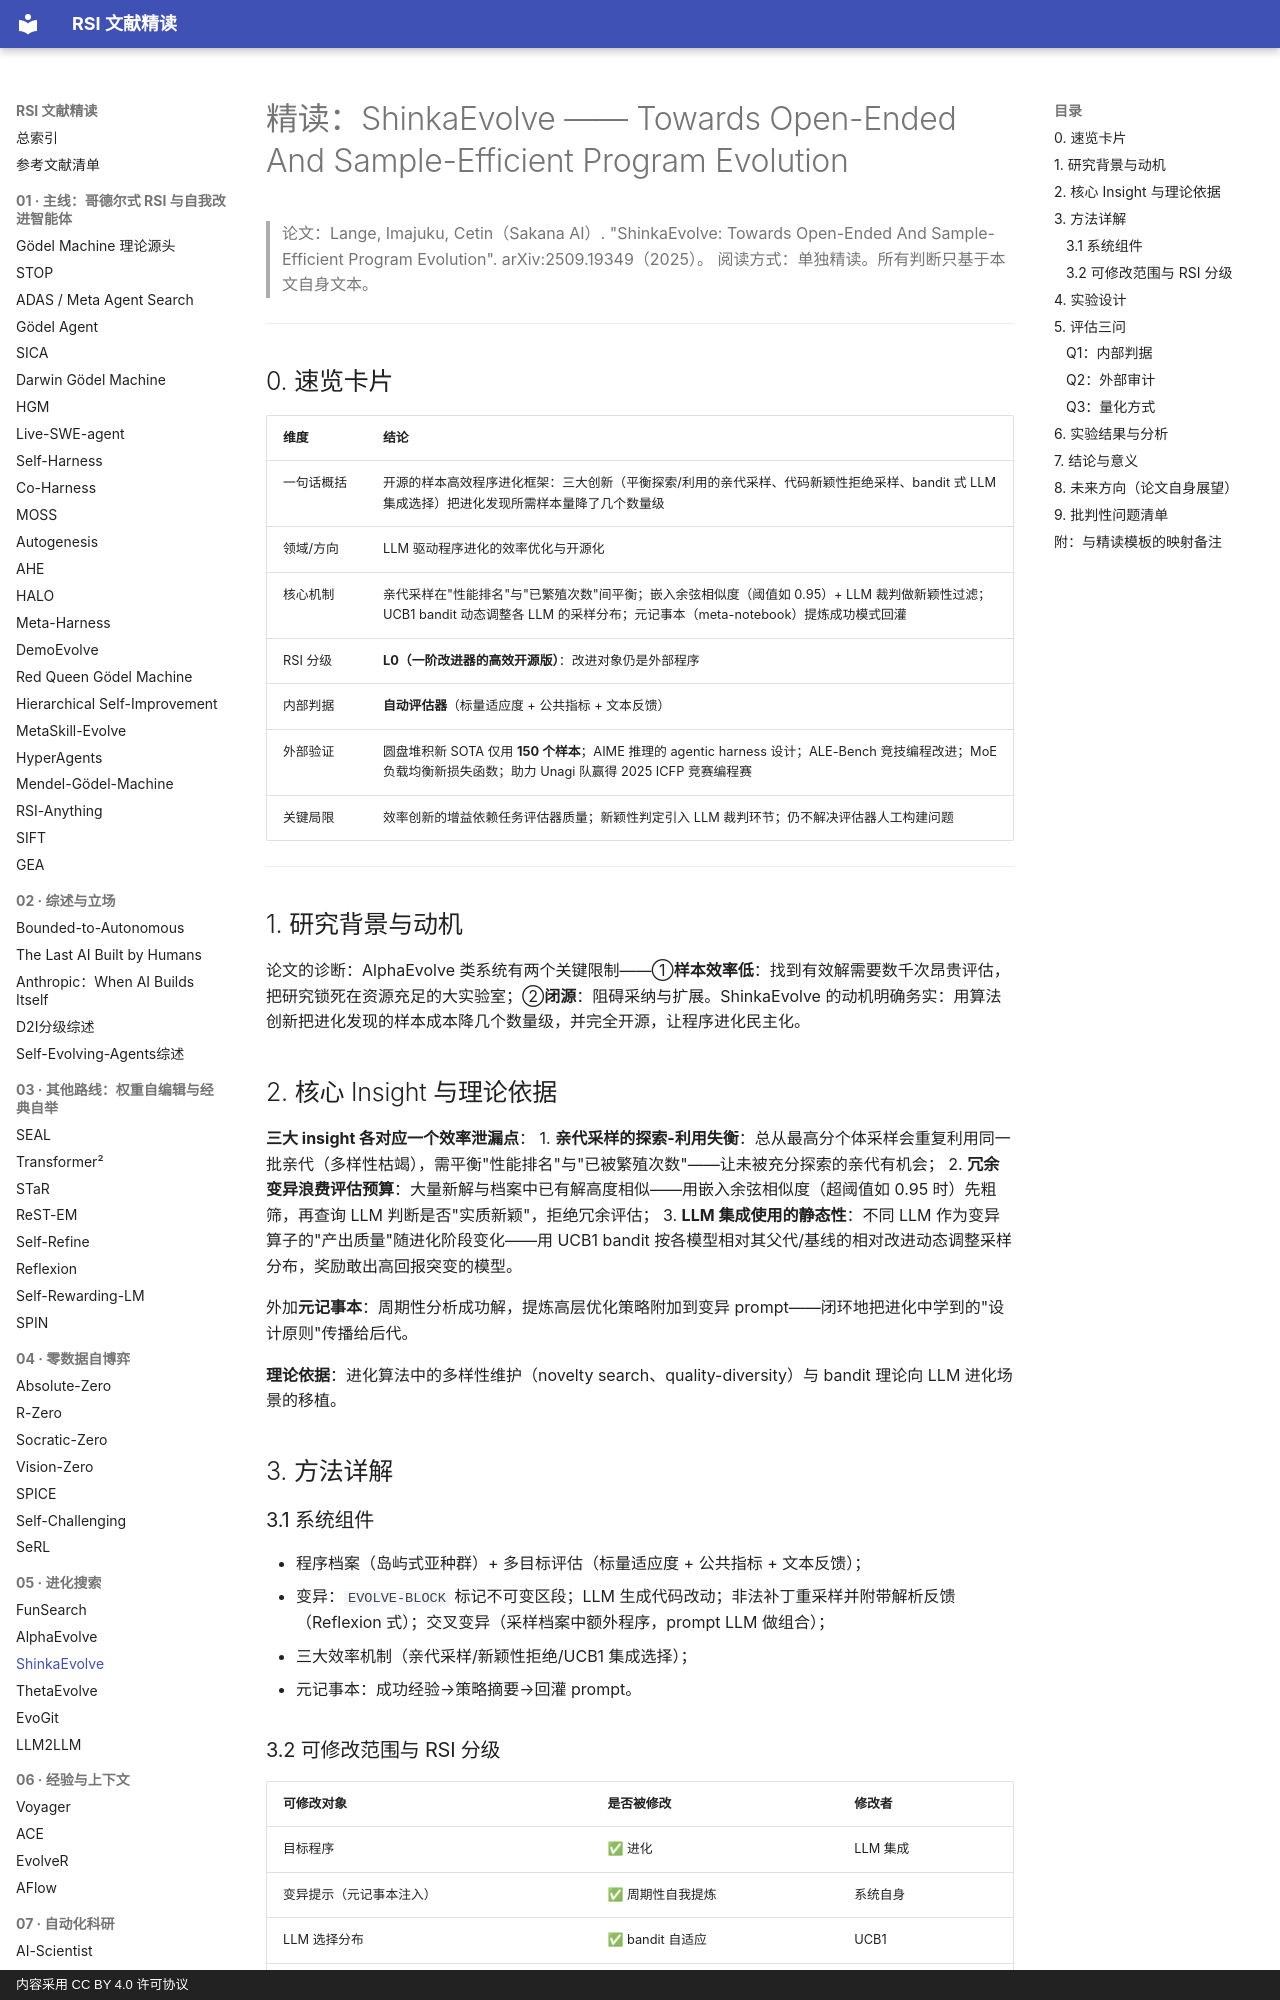

repository: zlven/RSI-Papers-Reading · page: 05-进化搜索-03-ShinkaEvolve-精读/index.html · generator: mkdocs · copyright: 内容采用 CC BY 4.0 许可协议

# 精读：ShinkaEvolve —— Towards Open-Ended And Sample-Efficient Program Evolution

> 论文：Lange, Imajuku, Cetin（Sakana AI）. "ShinkaEvolve: Towards Open-Ended And Sample-Efficient Program Evolution". arXiv:2509.19349（2025）。
> 阅读方式：单独精读。所有判断只基于本文自身文本。

---

## 0. 速览卡片

| 维度 | 结论 |
|---|---|
| 一句话概括 | 开源的样本高效程序进化框架：三大创新（平衡探索/利用的亲代采样、代码新颖性拒绝采样、bandit 式 LLM 集成选择）把进化发现所需样本量降了几个数量级 |
| 领域/方向 | LLM 驱动程序进化的效率优化与开源化 |
| 核心机制 | 亲代采样在"性能排名"与"已繁殖次数"间平衡；嵌入余弦相似度（阈值如 0.95）+ LLM 裁判做新颖性过滤；UCB1 bandit 动态调整各 LLM 的采样分布；元记事本（meta-notebook）提炼成功模式回灌 |
| RSI 分级 | **L0（一阶改进器的高效开源版）**：改进对象仍是外部程序 |
| 内部判据 | **自动评估器**（标量适应度 + 公共指标 + 文本反馈） |
| 外部验证 | 圆盘堆积新 SOTA 仅用 **150 个样本**；AIME 推理的 agentic harness 设计；ALE-Bench 竞技编程改进；MoE 负载均衡新损失函数；助力 Unagi 队赢得 2025 ICFP 竞赛编程赛 |
| 关键局限 | 效率创新的增益依赖任务评估器质量；新颖性判定引入 LLM 裁判环节；仍不解决评估器人工构建问题 |

---

## 1. 研究背景与动机

论文的诊断：AlphaEvolve 类系统有两个关键限制——①**样本效率低**：找到有效解需要数千次昂贵评估，把研究锁死在资源充足的大实验室；②**闭源**：阻碍采纳与扩展。ShinkaEvolve 的动机明确务实：用算法创新把进化发现的样本成本降几个数量级，并完全开源，让程序进化民主化。

## 2. 核心 Insight 与理论依据

**三大 insight 各对应一个效率泄漏点**：
1. **亲代采样的探索-利用失衡**：总从最高分个体采样会重复利用同一批亲代（多样性枯竭），需平衡"性能排名"与"已被繁殖次数"——让未被充分探索的亲代有机会；
2. **冗余变异浪费评估预算**：大量新解与档案中已有解高度相似——用嵌入余弦相似度（超阈值如 0.95 时）先粗筛，再查询 LLM 判断是否"实质新颖"，拒绝冗余评估；
3. **LLM 集成使用的静态性**：不同 LLM 作为变异算子的"产出质量"随进化阶段变化——用 UCB1 bandit 按各模型相对其父代/基线的相对改进动态调整采样分布，奖励敢出高回报突变的模型。

外加**元记事本**：周期性分析成功解，提炼高层优化策略附加到变异 prompt——闭环地把进化中学到的"设计原则"传播给后代。

**理论依据**：进化算法中的多样性维护（novelty search、quality-diversity）与 bandit 理论向 LLM 进化场景的移植。

## 3. 方法详解

### 3.1 系统组件

- 程序档案（岛屿式亚种群）+ 多目标评估（标量适应度 + 公共指标 + 文本反馈）；
- 变异：`EVOLVE-BLOCK` 标记不可变区段；LLM 生成代码改动；非法补丁重采样并附带解析反馈（Reflexion 式）；交叉变异（采样档案中额外程序，prompt LLM 做组合）；
- 三大效率机制（亲代采样/新颖性拒绝/UCB1 集成选择）；
- 元记事本：成功经验→策略摘要→回灌 prompt。
